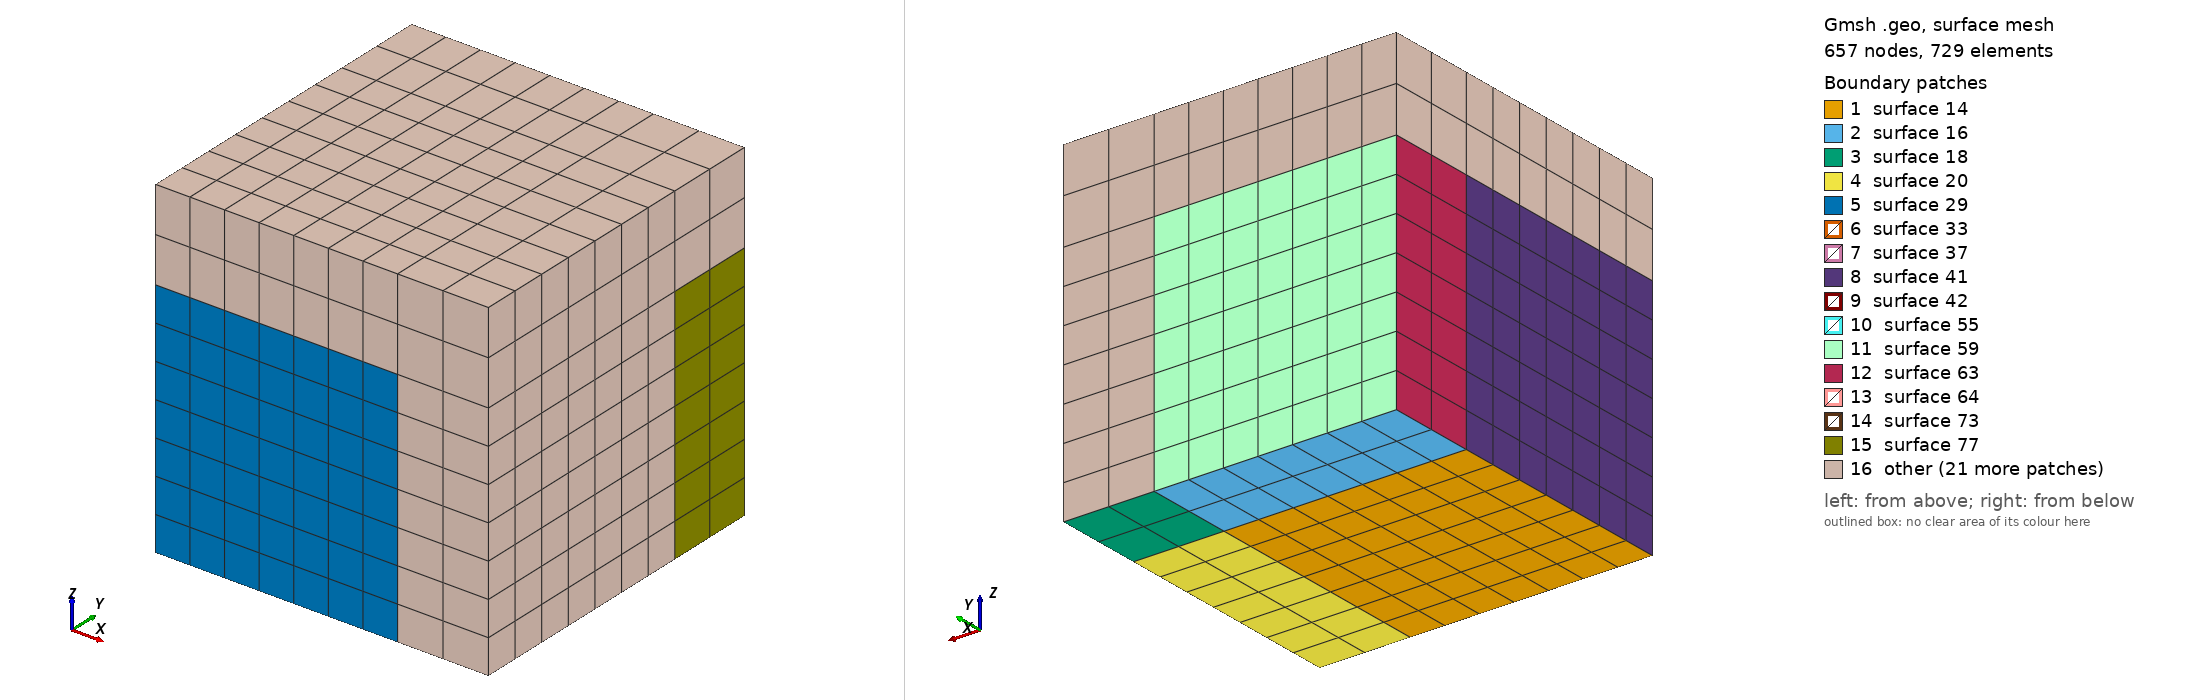

Gmsh geometry script, surface-meshed: 657 nodes, 729 surface elements. Boundary patches (legend numbers): 1 surface 14, 2 surface 16, 3 surface 18, 4 surface 20, 5 surface 29, 6 surface 33, 7 surface 37, 8 surface 41, 9 surface 42, 10 surface 55, 11 surface 59, 12 surface 63, 13 surface 64, 14 surface 73, 15 surface 77, 16 other. Left view from above one corner, right view from below the opposite corner. The script declares no physical surfaces, so the legend lists its geometric surfaces. The drawing asked Gmsh for element sizes between 1% and 20% of the model's largest extent; the script's own settings can give other sizes.

=== pmlBox.geo (drawn) ===
wprop = 0.4;
wpml = 0.15;
numelemsI = 8;
numelemsPML = 3;

Point(1) = {0.0, 0.0, 0.0, 1.0};
Point(2) = {wprop, 0.0, 0.0, 1.0};
Point(3) = {wprop, wprop, 0.0, 1.0};
Point(4) = {0.0, wprop, 0.0, 1.0};
Point(5) = {wprop+wpml, 0.0, 0.0, 1.0};
Point(6) = {wprop+wpml, wprop, 0.0, 1.0};
Point(7) = {wprop+wpml, wprop+wpml, 0.0, 1.0};
Point(8) = {0.0, wprop+wpml, 0.0, 1.0};
Point(9) = {wprop, wprop+wpml, 0.0, 1.0};

Line(1) = {1, 2};
Line(2) = {2, 3};
Line(3) = {4, 3};
Line(4) = {1, 4};
Line(5) = {4, 8};
Line(6) = {8, 9};
Line(7) = {3, 9};
Line(8) = {9, 7};
Line(9) = {3, 6};
Line(10) = {6, 7};
Line(11) = {2, 5};
Line(12) = {5, 6};
Line Loop(13) = {1, 2, -3, -4};
Plane Surface(14) = {13};
Line Loop(15) = {3, 7, -6, -5};
Plane Surface(16) = {15};
Line Loop(17) = {9, 10, -8, -7};
Plane Surface(18) = {17};
Line Loop(19) = {11, 12, -9, -2};
Plane Surface(20) = {19};
Extrude {0, 0, wprop} {
  Surface{14, 16, 18, 20};
}
Extrude {0, 0, wpml} {
  Surface{42, 108, 64, 86};
}
Transfinite Line {110, 22, 1, 112, 24, 3, 156, 46, 6, 58, 54, 76, 36, 32, 72, 27, 28, 94, 12, 2, 4, 25, 23, 89, 133, 111, 113} = numelemsI Using Progression 1;
Transfinite Line {115, 124, 168, 164, 68, 178, 134, 186, 66, 142, 155, 45, 120, 177, 67, 132, 116, 88, 138, 11, 9, 8, 7, 10, 5, 47, 157} = numelemsPML Using Progression 1;

Transfinite Surface "*";
Transfinite Volume{5} = {38, 39, 11, 10, 47, 43, 15, 19};
Transfinite Volume{1} = {1, 2, 3, 4, 10, 11, 15, 19};
Transfinite Volume{7} = {19, 15, 25, 29, 47, 43, 59, 63};
Transfinite Volume{8} = {15, 31, 35, 25, 43, 53, 69, 59};
Transfinite Volume{6} = {11, 37, 31, 15, 39, 49, 53, 43};
Transfinite Volume{4} = {2, 5, 6, 3, 11, 37, 31, 15};
Transfinite Volume{3} = {3, 6, 7, 9, 15, 31, 35, 25};
Transfinite Volume{2} = {4, 3, 9, 8, 19, 15, 25, 29};

Mesh.RecombineAll = 1;

Physical Volume("prop") = {1};
Physical Volume("damp") = {2,3,4,5,6,7,8};
